Run: headless pygame with SDL's dummy video driver; simulated clock (each Clock.tick advances the game by its frame time, no real sleeping); random seed 0; keys injected as events and as key.get_pressed() state; no mouse input.
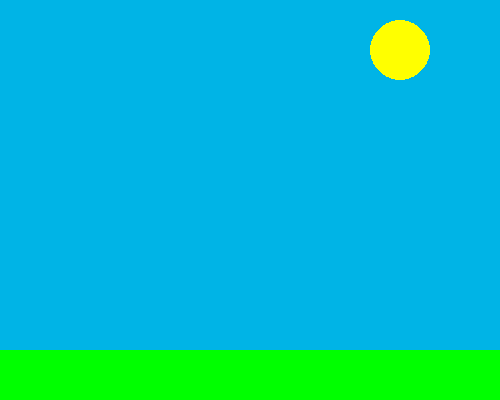
Frame 1 of 4 · flips 1–60 · no input
Frame 2 of 4 · flips 61–180 · tapped SPACE, RETURN · held RIGHT (→), D · screen unchanged from frame 1, image omitted
Frame 3 of 4 · flips 181–300 · held DOWN (↓), S · screen unchanged from frame 2, image omitted
Frame 4 of 4 · flips 301–420 · held LEFT (←), A, UP (↑), W · screen unchanged from frame 3, image omitted

The pygame program that drew these frames:

import pygame, sys
from pygame.locals import *

pygame.init()
DISPLAYSURF = pygame.display.set_mode((500,400))
pygame.display.set_caption('Hello World!')

#colors
black = (0, 0, 0)
white = (255, 255, 255)
red = (255, 0, 0)
sky_blue = (0, 180, 230)
yellow = (255, 255, 0)
green = (0, 255, 0)

#Scenery
DISPLAYSURF.fill(sky_blue)
sun = pygame.draw.circle(DISPLAYSURF, yellow, (400, 50), 30, 0)
landscape = pygame.draw.rect(DISPLAYSURF, green, (0, 350, 500, 400))


#continuous running loop
while True:
    for event in pygame.event.get():
        if event.type == QUIT:
            pygame.quit()
            sys.exit()
    pygame.display.update()
